Run: headless pygame with SDL's dummy video driver; simulated clock (each Clock.tick advances the game by its frame time, no real sleeping); random seed 0; keys injected as events and as key.get_pressed() state; no mouse input.
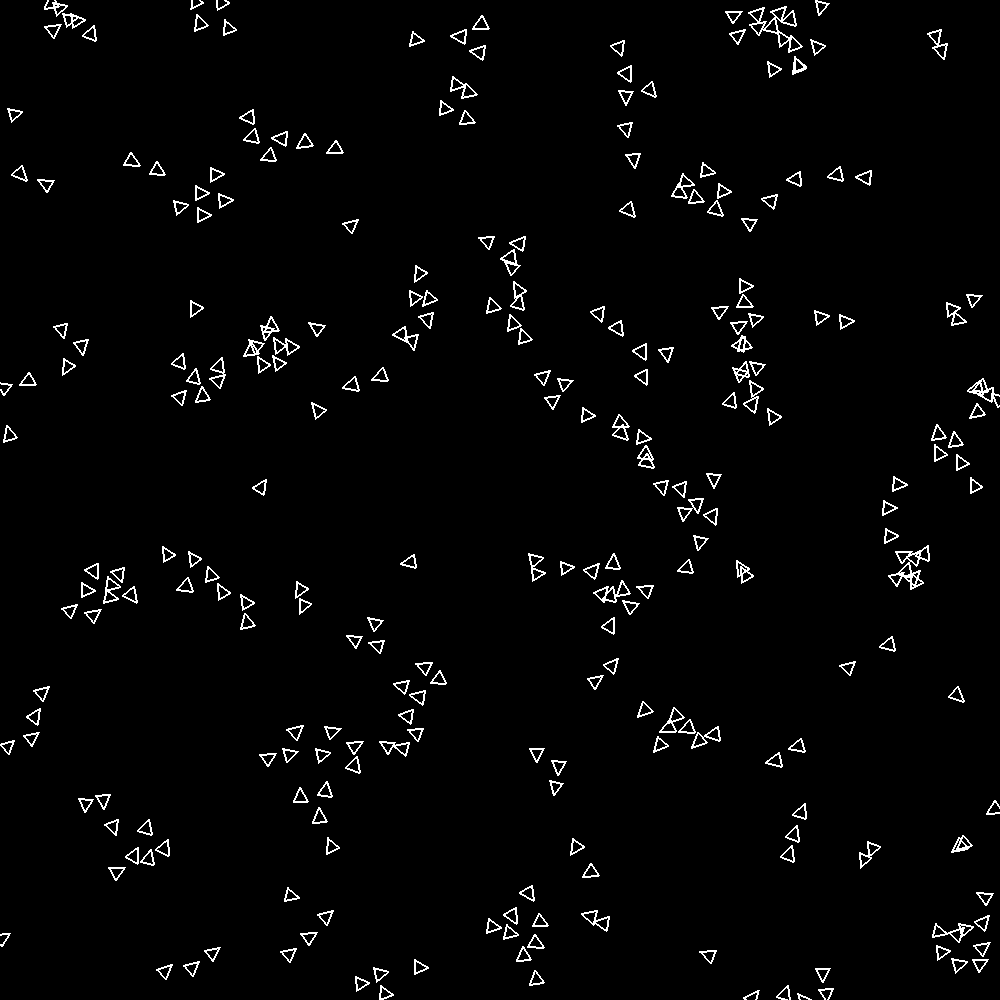
Frame 1 of 4 · flips 1–60 · no input
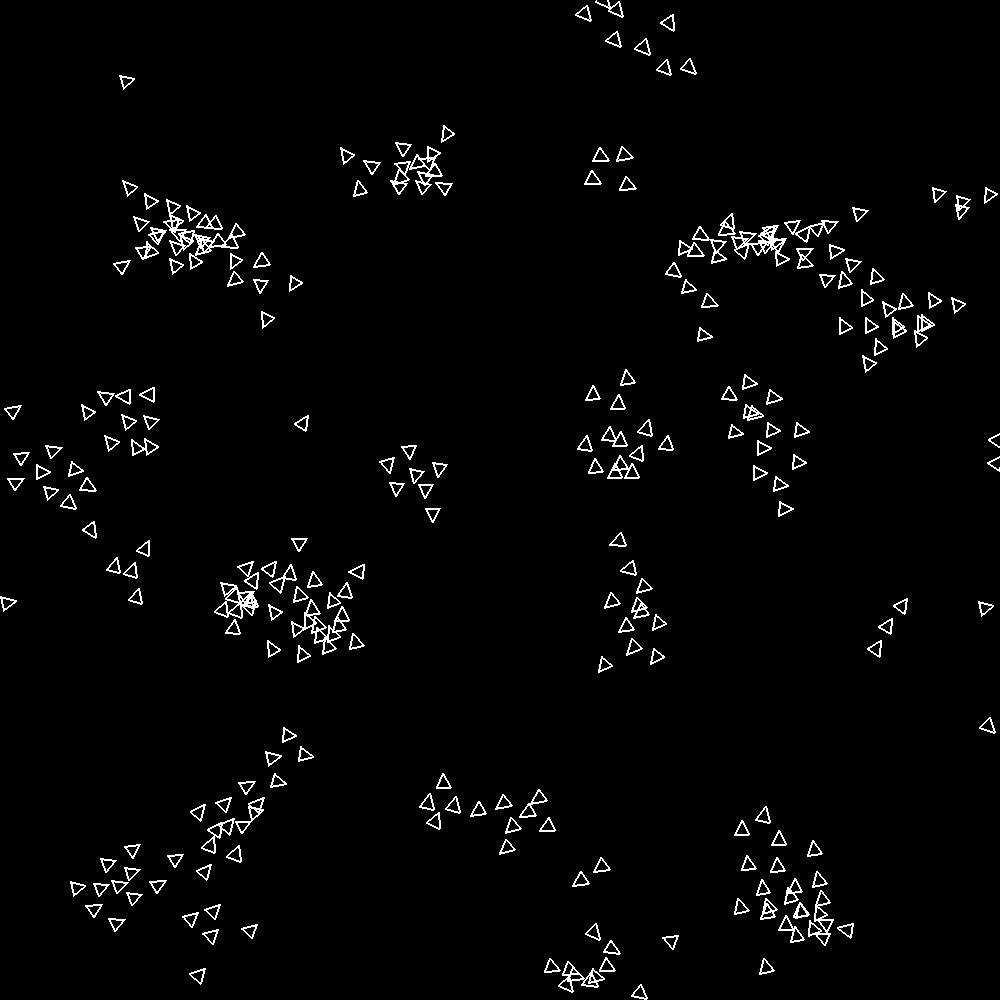
Frame 2 of 4 · flips 61–180 · tapped SPACE, RETURN · held RIGHT (→), D
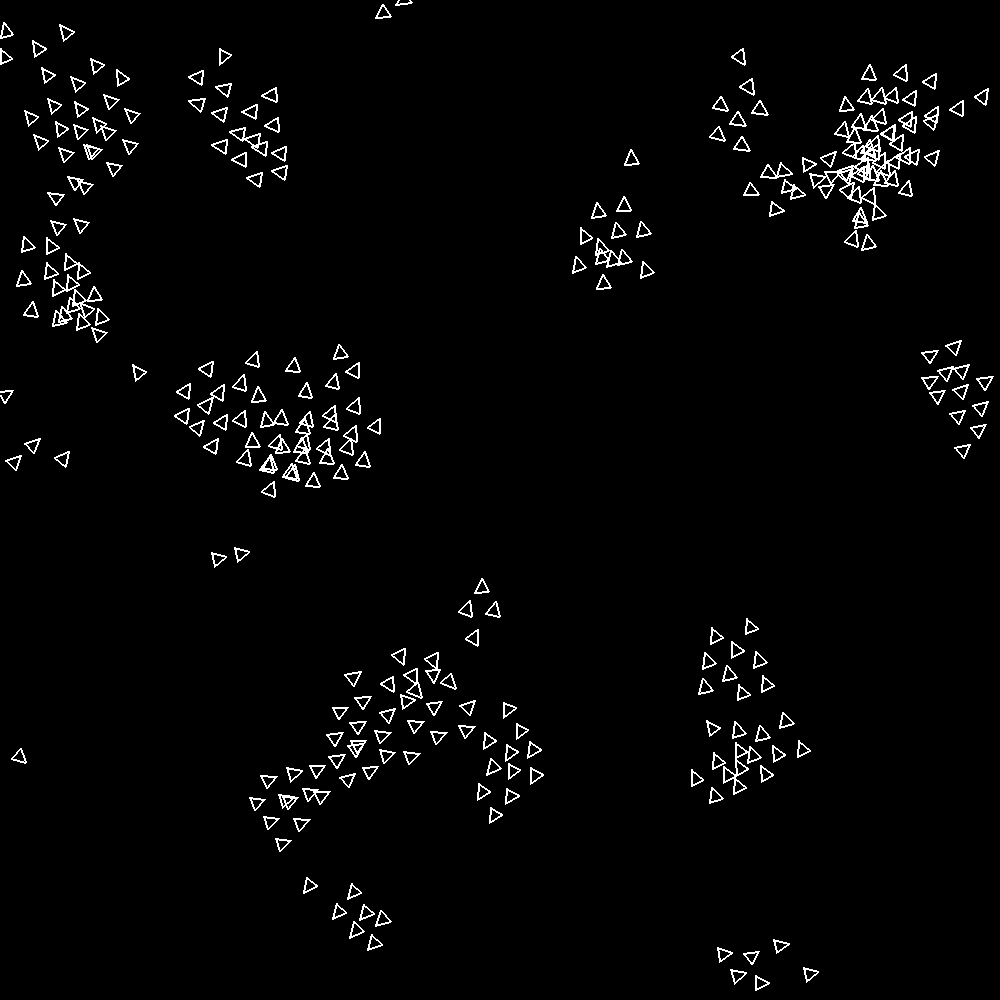
Frame 3 of 4 · flips 181–300 · held DOWN (↓), S
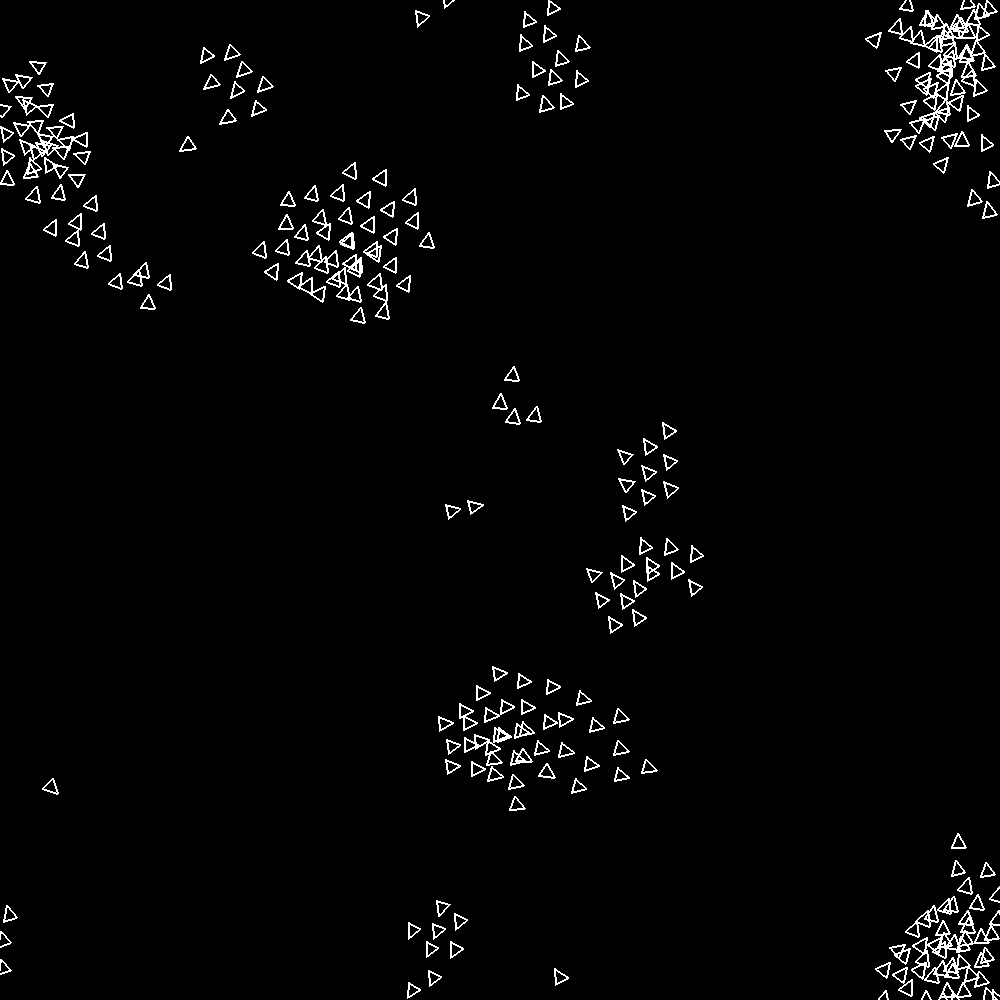
Frame 4 of 4 · flips 301–420 · held LEFT (←), A, UP (↑), W

The pygame program that drew these frames:

# Boids Particle System
# - create boids class that updates and draws position. 
# - add velocity, acceleration, max speed and max force
# - add and apply behaviours: alignment, cohesion, seperation
# - create boids function to add many of them
#
 
import pygame
import random
import math

# Initialize Pygame
pygame.init()

# Screen dimensions
WIDTH, HEIGHT = 1000, 1000
screen = pygame.display.set_mode((WIDTH, HEIGHT))
pygame.display.set_caption("Boids Simulation")

class Boid:
    def __init__(self, x, y):
        self.position = pygame.Vector2(x, y)
        self.velocity = pygame.Vector2(random.uniform(-1, 1), random.uniform(-1, 1))
        self.acceleration = pygame.Vector2(0, 0)
        self.max_speed = 2
        self.max_force = 0.03

    def update(self):
        self.velocity += self.acceleration
        if self.velocity.length() > self.max_speed:
            self.velocity.scale_to_length(self.max_speed) 
        self.position += self.velocity
        self.acceleration *= 0

        # Boundary conditions
        if self.position.x < 0: self.position.x = WIDTH
        if self.position.x > WIDTH: self.position.x = 0
        if self.position.y < 0: self.position.y = HEIGHT
        if self.position.y > HEIGHT: self.position.y = 0

    def apply_behavior(self, boids):
        alignment = self.align(boids)
        cohesion = self.cohere(boids)
        separation = self.separate(boids)

        self.acceleration += alignment * 1.0
        self.acceleration += cohesion * 1.0
        self.acceleration += separation * 1.5

    def align(self, boids):
        perception_radius = 50
        steering = pygame.Vector2(0, 0)
        total = 0
        for other in boids:
            if other is not self and self.position.distance_to(other.position) < perception_radius:
                steering += other.velocity
                total += 1
        if total > 0:
            steering /= total
            steering = steering.normalize() * self.max_speed
            steering -= self.velocity
            steering = steering.normalize() * self.max_force
        return steering

    def cohere(self, boids):
        perception_radius = 50
        steering = pygame.Vector2(0, 0)
        total = 0
        for other in boids:
            if other is not self and self.position.distance_to(other.position) < perception_radius:
                steering += other.position
                total += 1
        if total > 0:
            steering /= total
            steering -= self.position
            steering = steering.normalize() * self.max_speed
            steering -= self.velocity
            steering = steering.normalize() * self.max_force
        return steering

    def separate(self, boids):
        perception_radius = 25
        steering = pygame.Vector2(0, 0)
        total = 0
        for other in boids:
            if other is not self and self.position.distance_to(other.position) < perception_radius:
                diff = self.position - other.position
                diff /= self.position.distance_to(other.position)
                steering += diff
                total += 1
        if total > 0:
            steering /= total
            if steering.length() != 0:
                steering = steering.normalize() * self.max_speed
                steering -= self.velocity
                steering = steering.normalize() * self.max_force
        return steering
  
    def draw_boid(self, screen, color, height, width,strokew):
        top = pygame.Vector2(self.position + height*self.velocity.normalize())
        right = pygame.Vector2(self.position + width*self.velocity.normalize().rotate(90))
        left = pygame.Vector2(self.position + width*self.velocity.normalize().rotate(-90))
        dir = self.velocity.normalize()*height
        #center triangle
        top -= dir*.4
        right -= dir*.4
        left -= dir*.4
        pygame.draw.polygon(screen, color, [top, left, right], strokew)

    def draw(self, screen):
        self.draw_boid(screen, 'white', 14, 7, 2)


def create_boids(num_boids):
    return [Boid(random.uniform(0, WIDTH), random.uniform(0, HEIGHT)) for _ in range(num_boids)]

def main():
    num_boids = 300
    boids = create_boids(num_boids)
    clock = pygame.time.Clock()

    running = True
    while running:
        for event in pygame.event.get():
            if event.type == pygame.QUIT:
                running = False

        screen.fill('black')

        for boid in boids:
            boid.apply_behavior(boids)
            boid.update()
            boid.draw(screen)

        pygame.display.flip()
        clock.tick(60)

    pygame.quit()

if __name__ == '__main__':
    main()
